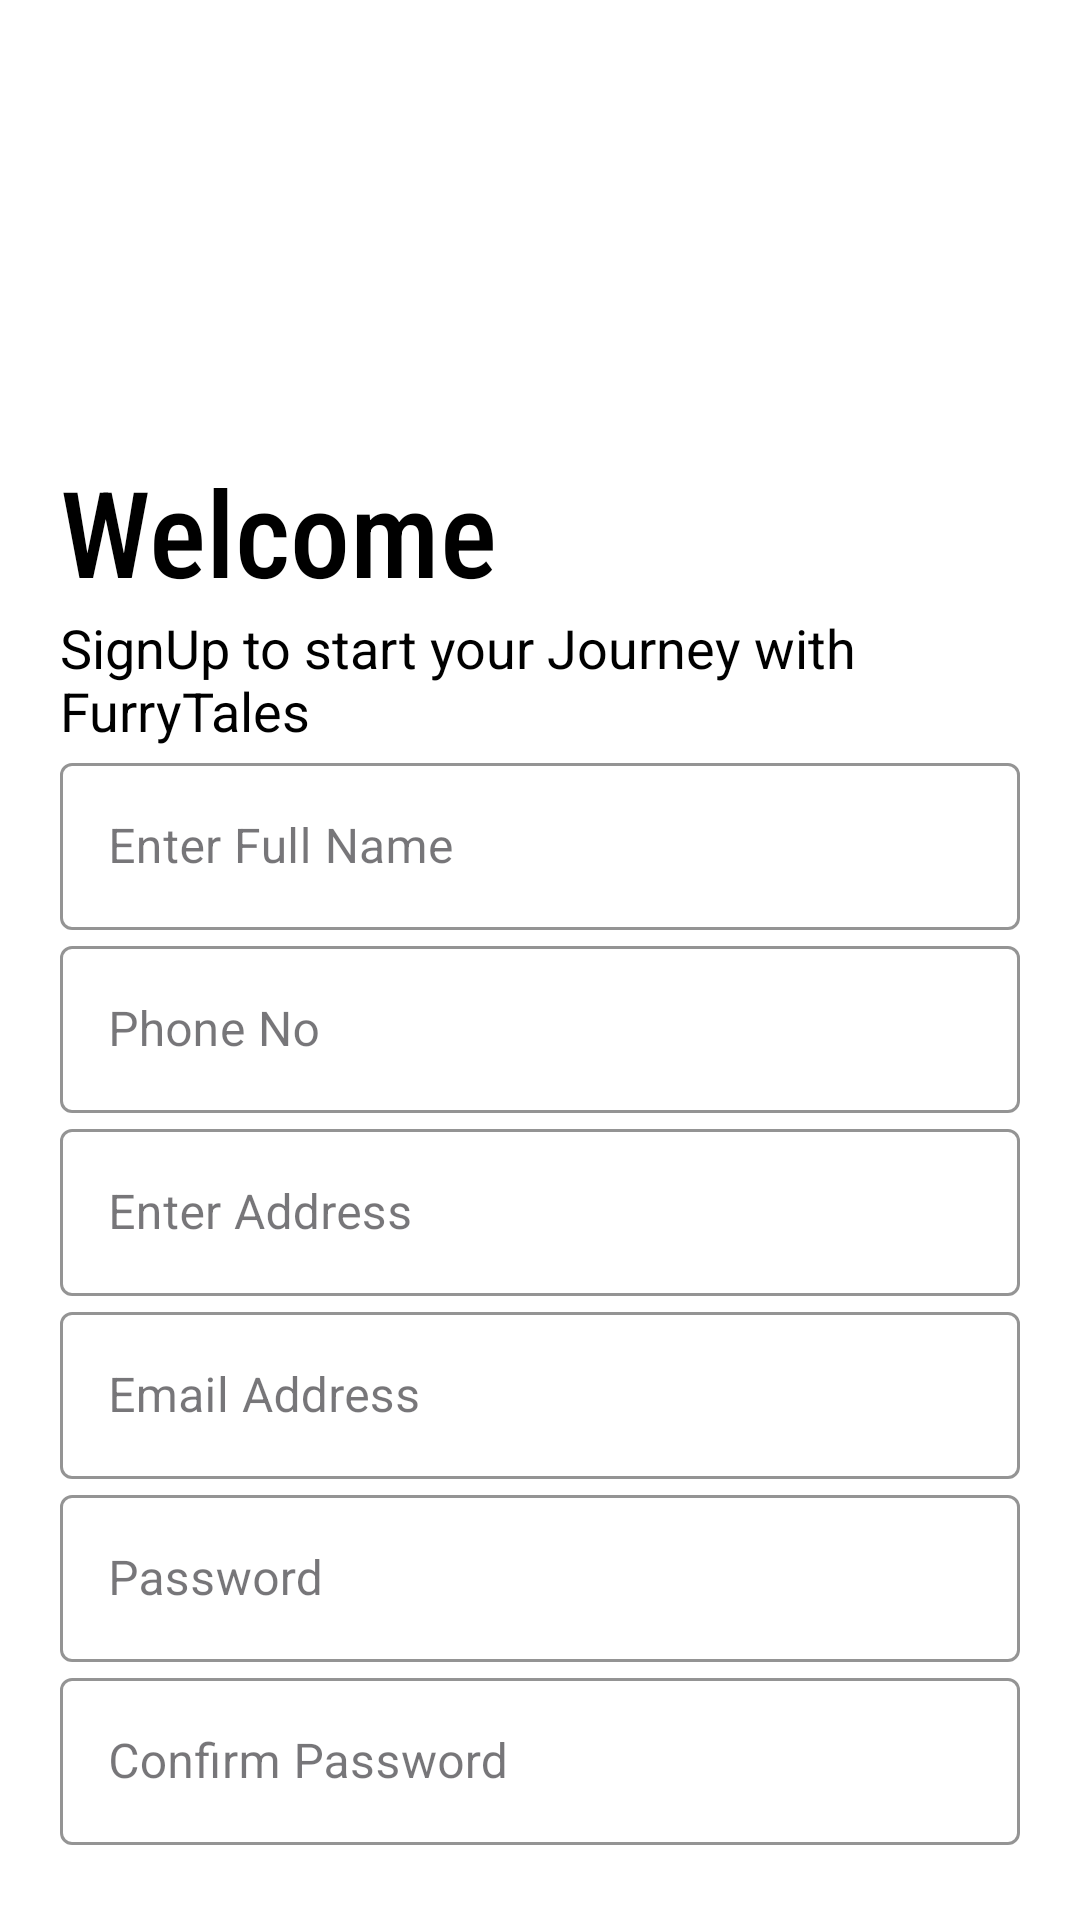

Layout XML and referenced resources for this Android screen:
<!-- AndroidManifest.xml: application theme Theme.FurryTales -->
<!-- res/layout/activity_registeration.xml -->
<?xml version="1.0" encoding="utf-8"?>
<LinearLayout xmlns:android="http://schemas.android.com/apk/res/android"
    xmlns:app="http://schemas.android.com/apk/res-auto"
    xmlns:tools="http://schemas.android.com/tools"
    android:layout_width="match_parent"
    android:layout_height="match_parent"
    android:orientation="vertical"
    android:background="#fff"
    android:padding="20dp"
    tools:context=".activity.RegisterationActivity">

    <ImageView
        android:layout_width="150dp"
        android:layout_height="150dp"
        android:src="@drawable/furrylogo"/>

    <TextView
        android:layout_width="wrap_content"
        android:layout_height="wrap_content"
        android:text="Welcome"
        android:textSize="40sp"
        android:textColor="@color/black"
        android:fontFamily="sans-serif-condensed-medium"
        android:layout_marginTop="-20dp"/>
    <TextView
        android:layout_width="wrap_content"
        android:layout_height="wrap_content"
        android:text="SignUp to start your Journey with FurryTales"
        android:textColor="@color/black"
        android:textSize="18sp"/>
    <LinearLayout
        android:layout_width="match_parent"
        android:layout_height="wrap_content"
        android:orientation="vertical">


        <com.google.android.material.textfield.TextInputLayout
            android:layout_width="match_parent"
            android:layout_height="wrap_content"
            android:id="@+id/editName"
            app:boxStrokeColor="@color/black"
            android:hint="Enter Full Name"
            app:hintTextColor="@color/black"
            style="@style/Widget.MaterialComponents.TextInputLayout.OutlinedBox">

            <com.google.android.material.textfield.TextInputEditText
                android:layout_width="match_parent"
                android:layout_height="wrap_content"
                android:inputType="text"/>

        </com.google.android.material.textfield.TextInputLayout>

        <com.google.android.material.textfield.TextInputLayout
            android:layout_width="match_parent"
            android:layout_height="wrap_content"
            android:id="@+id/editMobile"
            app:boxStrokeColor="@color/black"
            android:hint="Phone No"
            app:hintTextColor="@color/black"
            style="@style/Widget.MaterialComponents.TextInputLayout.OutlinedBox">

            <com.google.android.material.textfield.TextInputEditText
                android:layout_width="match_parent"
                android:layout_height="wrap_content"
                android:inputType="number"/>

        </com.google.android.material.textfield.TextInputLayout>

        <com.google.android.material.textfield.TextInputLayout
            android:layout_width="match_parent"
            android:layout_height="wrap_content"
            android:id="@+id/editAddress"
            app:boxStrokeColor="@color/black"
            android:hint="Enter Address"
            app:hintTextColor="@color/black"
            style="@style/Widget.MaterialComponents.TextInputLayout.OutlinedBox">

            <com.google.android.material.textfield.TextInputEditText
                android:layout_width="match_parent"
                android:layout_height="wrap_content"
                android:inputType="text"/>

        </com.google.android.material.textfield.TextInputLayout>
        <com.google.android.material.textfield.TextInputLayout
            android:layout_width="match_parent"
            android:layout_height="wrap_content"
            android:id="@+id/editEmail"
            android:hint="Email Address"
            app:boxStrokeColor="@color/black"
            app:hintTextColor="@color/black"
            style="@style/Widget.MaterialComponents.TextInputLayout.OutlinedBox">

            <com.google.android.material.textfield.TextInputEditText
                android:layout_width="match_parent"
                android:layout_height="wrap_content"
                android:inputType="textEmailAddress"/>

        </com.google.android.material.textfield.TextInputLayout>

        <com.google.android.material.textfield.TextInputLayout
            android:layout_width="match_parent"
            android:layout_height="wrap_content"
            android:id="@+id/editPassword"
            android:hint="Password"
            app:boxStrokeColor="@color/black"
            app:hintTextColor="@color/black"
            style="@style/Widget.MaterialComponents.TextInputLayout.OutlinedBox">
            <com.google.android.material.textfield.TextInputEditText
                android:layout_width="match_parent"
                android:layout_height="wrap_content"
                android:inputType="textPassword"/>
        </com.google.android.material.textfield.TextInputLayout>
        <com.google.android.material.textfield.TextInputLayout
            android:layout_width="match_parent"
            android:layout_height="wrap_content"
            android:id="@+id/editConfirmPassword"
            android:hint="Confirm Password"
            app:hintTextColor="@color/black"
            app:boxStrokeColor="@color/black"
            style="@style/Widget.MaterialComponents.TextInputLayout.OutlinedBox">
            <com.google.android.material.textfield.TextInputEditText
                android:layout_width="match_parent"
                android:layout_height="wrap_content"
                android:inputType="textPassword"/>
        </com.google.android.material.textfield.TextInputLayout>
    </LinearLayout>
    
    <Button
        android:layout_width="match_parent"
        android:layout_height="wrap_content"
        android:text="Register"
        android:onClick="register"
        android:background="#000"
        android:textColor="#fff"
        android:layout_marginTop="10dp"/>

    <Button
        android:layout_width="match_parent"
        android:layout_height="wrap_content"
        android:text="Already Have an account? Login"
        android:onClick="login"
        android:background="#00000000"/>



</LinearLayout>
<!-- resources referenced by this layout -->
<resources>
  <style name="Theme.FurryTales" parent="Base.Theme.FurryTales" />
  <style name="Base.Theme.FurryTales" parent="Theme.Material3.DayNight.NoActionBar">
          
          
      </style>
  <!-- not gathered from this repository: default colours our renderer supplied (Android Studio template values) -->
  <color name="black">#FF000000</color>
</resources>
